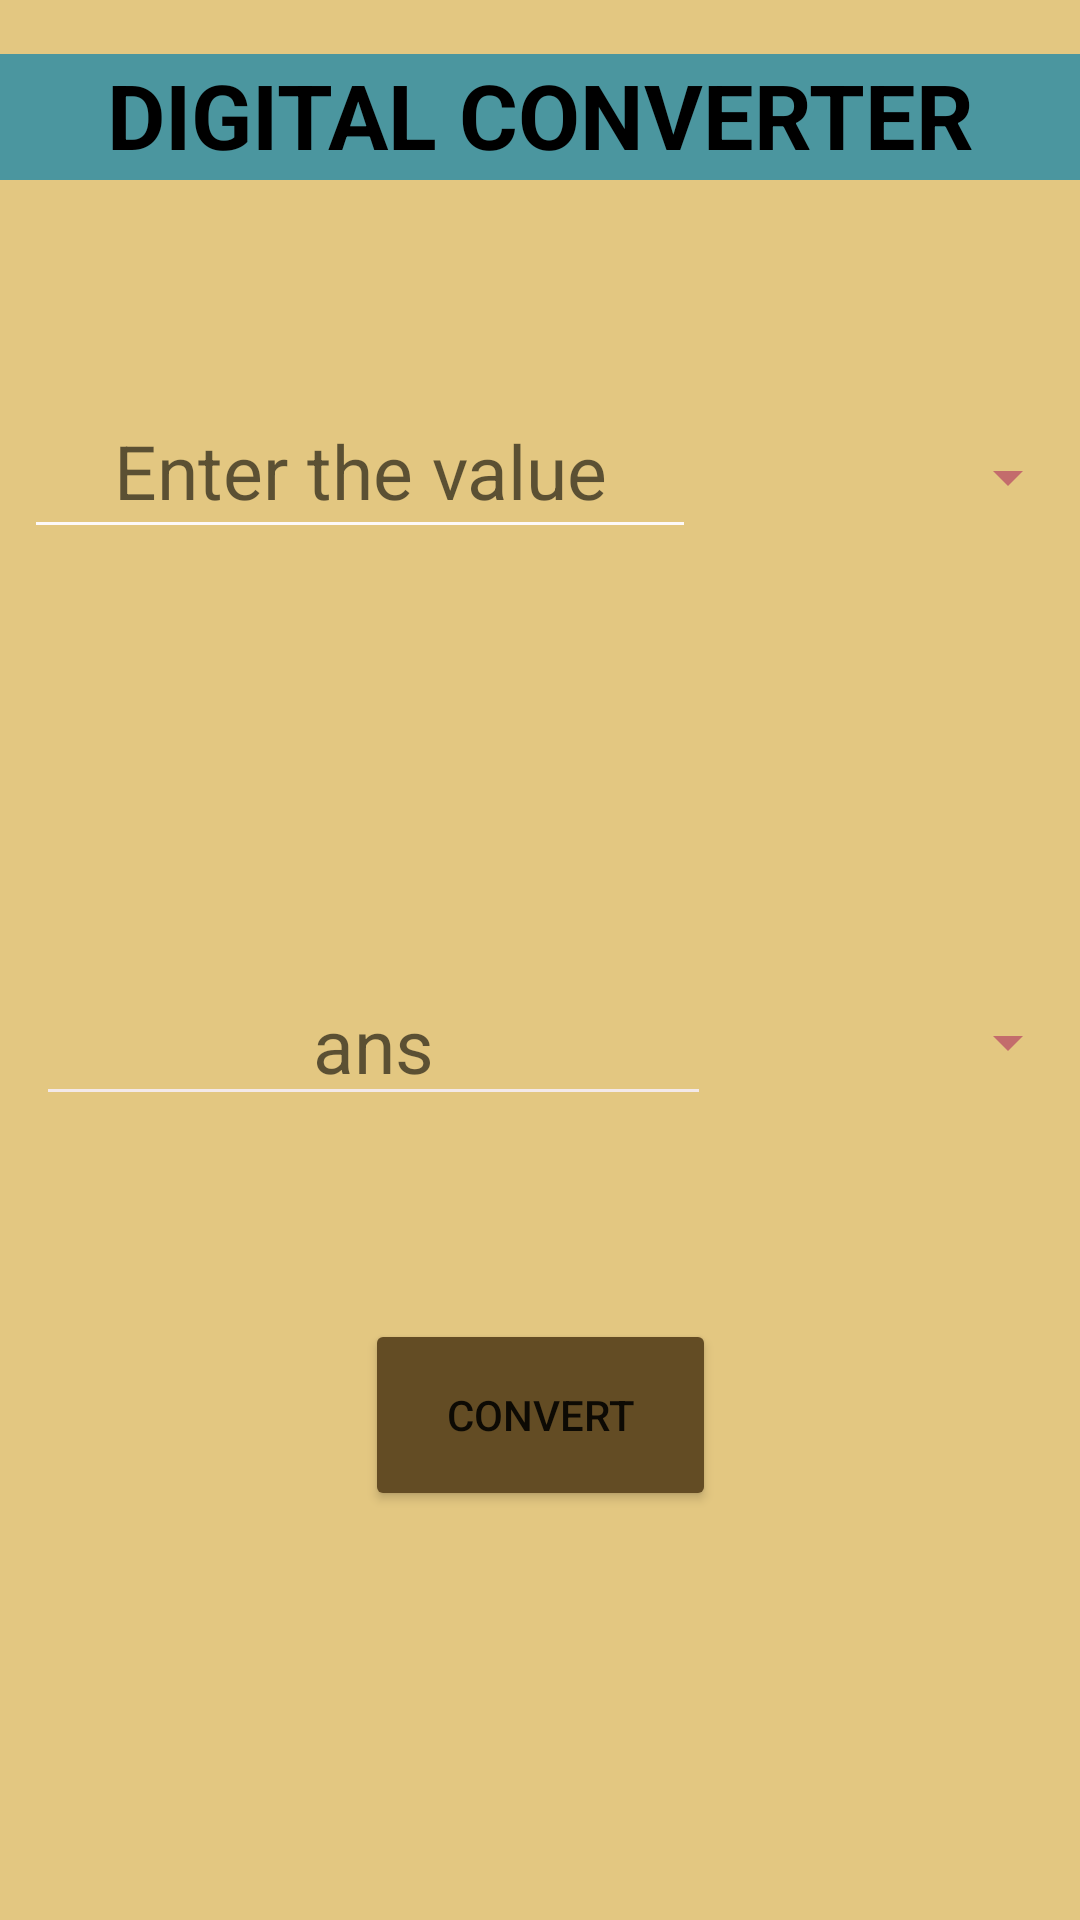

Layout XML and referenced resources for this Android screen:
<!-- AndroidManifest.xml: application theme Theme.Unit_Converter -->
<!-- res/layout/activity_dig.xml -->
<?xml version="1.0" encoding="utf-8"?>
<androidx.constraintlayout.widget.ConstraintLayout xmlns:android="http://schemas.android.com/apk/res/android"
    xmlns:app="http://schemas.android.com/apk/res-auto"
    xmlns:tools="http://schemas.android.com/tools"
    android:id="@+id/dig"
    android:layout_width="match_parent"
    android:layout_height="match_parent"
    android:background="#E3C781"
    android:focusableInTouchMode="true"
    tools:context=".dig"
    tools:layout_editor_absoluteY="81dp">


    <EditText
        android:id="@+id/a1"
        android:layout_width="224dp"
        android:layout_height="55dp"
        android:layout_marginStart="8dp"
        android:layout_marginTop="128dp"
        android:backgroundTint="#FDF9F9"
        android:defaultFocusHighlightEnabled="true"
        android:ems="10"
        android:focusable="auto"
        android:focusedByDefault="true"
        android:hint="Enter the value"
        android:inputType="numberDecimal"
        android:textAlignment="center"
        android:textIsSelectable="true"
        android:textSize="25dp"
        app:layout_constraintStart_toStartOf="parent"
        app:layout_constraintTop_toTopOf="parent"
        tools:ignore="MissingConstraints,RtlCompat" />


    <EditText
        android:id="@+id/a2"
        android:layout_width="225dp"
        android:layout_height="48dp"
        android:layout_marginStart="12dp"
        android:layout_marginBottom="268dp"
        android:backgroundTint="#F3E9E9"
        android:editable="false"
        android:hint="ans"
        android:keyboardNavigationCluster="false"
        android:clickable="false"
        android:focusable="false"
        android:textAlignment="center"
        android:textSize="25dp"
        app:layout_constraintBottom_toBottomOf="parent"
        app:layout_constraintStart_toStartOf="parent"
        tools:ignore="RtlCompat" />

    <TextView

        android:id="@+id/t1"
        android:layout_width="match_parent"
        android:layout_height="42dp"
        android:layout_marginBottom="68dp"
        android:background="#4B969F"
        android:text="DIGITAL CONVERTER"
        android:textAlignment="center"
        android:textColor="@color/design_default_color_on_secondary"
        android:textSize="30dp"
        android:textStyle="bold"
        app:layout_constraintBottom_toTopOf="@+id/a1"
        app:layout_constraintEnd_toEndOf="@id/a2"
        app:layout_constraintHorizontal_bias="0.0"
        app:layout_constraintStart_toStartOf="parent" />

    <Spinner
        android:id="@+id/dig_f"
        android:layout_width="141dp"
        android:layout_height="48dp"
        android:backgroundTint="#C36C6C"
        android:textAlignment="textEnd"
        app:layout_constraintBottom_toBottomOf="@+id/a1"
        app:layout_constraintEnd_toEndOf="parent"
        tools:ignore="MissingConstraints" />

    <Spinner
        android:id="@+id/dig_t"
        android:layout_width="141dp"
        android:layout_height="49dp"
        android:backgroundTint="#C36C6C"
        android:spinnerMode="dropdown"
        android:textAlignment="textEnd"
        app:layout_constraintBottom_toBottomOf="@+id/a2"
        app:layout_constraintEnd_toEndOf="parent"
        tools:ignore="MissingConstraints" />

    <Button
        android:id="@+id/ans"
        android:layout_width="117dp"
        android:layout_height="64dp"
        android:backgroundTint="#634C24"
        android:onClick="sub"
        android:text="Convert"
        app:layout_constraintBottom_toBottomOf="parent"
        app:layout_constraintEnd_toEndOf="parent"
        app:layout_constraintStart_toStartOf="parent"
        app:layout_constraintTop_toBottomOf="@+id/a2"
        app:layout_constraintVertical_bias="0.331"
        tools:ignore="OnClick,UsingOnClickInXml" />

</androidx.constraintlayout.widget.ConstraintLayout>
<!-- resources referenced by this layout -->
<resources>
  <style name="Theme.Unit_Converter" parent="Theme.MaterialComponents.DayNight.DarkActionBar">
          
          <item name="colorPrimary">@color/purple_500</item>
          <item name="colorPrimaryVariant">@color/purple_700</item>
          <item name="colorOnPrimary">@color/white</item>
          
          <item name="colorSecondary">@color/teal_200</item>
          <item name="colorSecondaryVariant">@color/teal_700</item>
          <item name="colorOnSecondary">@color/black</item>
          
          <item name="android:statusBarColor" tools:targetApi="l">?attr/colorPrimaryVariant</item>
          
      </style>
  <!-- not gathered from this repository: default colours our renderer supplied (Android Studio template values) -->
  <color name="purple_500">#FF6200EE</color>
  <color name="purple_700">#FF3700B3</color>
  <color name="teal_200">#FF03DAC5</color>
  <color name="teal_700">#FF018786</color>
  <color name="black">#FF000000</color>
  <color name="white">#FFFFFFFF</color>
</resources>
